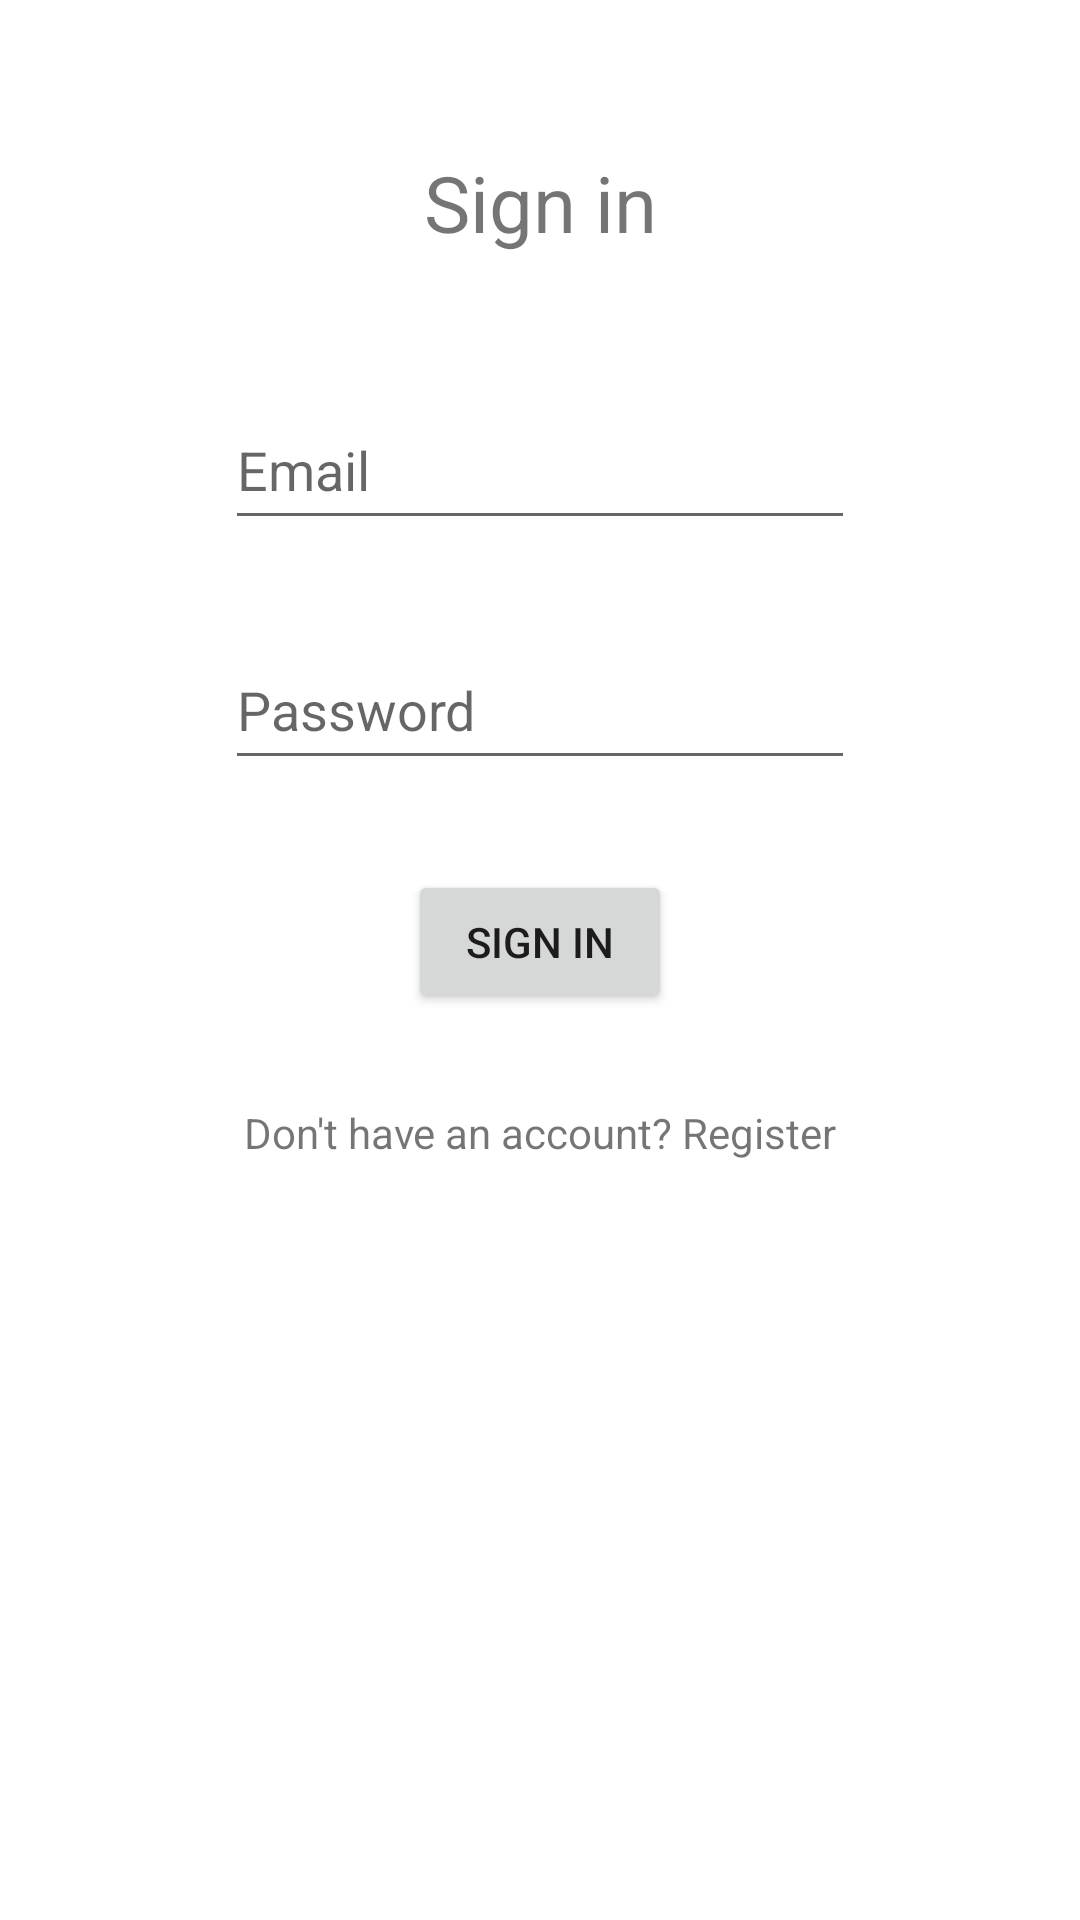

Write the Android layout XML for this screen, with the resource values it uses.
<!-- AndroidManifest.xml: application theme Theme.Stanarko -->
<!-- res/layout/activity_prijava.xml -->
<?xml version="1.0" encoding="utf-8"?>
<androidx.constraintlayout.widget.ConstraintLayout xmlns:android="http://schemas.android.com/apk/res/android"
    xmlns:app="http://schemas.android.com/apk/res-auto"
    xmlns:tools="http://schemas.android.com/tools"
    android:layout_width="match_parent"
    android:layout_height="match_parent"
    tools:context=".F02_Prijava.Prijava">

    <TextView
        android:id="@+id/tv_login"
        android:textSize="26sp"
        android:text="@string/sign_in"

        android:layout_width="wrap_content"
        android:layout_height="50dp"
        android:layout_marginTop="50dp"

        app:layout_constraintEnd_toEndOf="parent"
        app:layout_constraintStart_toStartOf="parent"
        app:layout_constraintTop_toTopOf="parent"
        app:layout_constraintHorizontal_bias="0.5"/>

    <EditText
        android:id="@+id/et_mail"
        android:inputType="textEmailAddress"
        android:hint="@string/email_login"

        android:layout_width="wrap_content"
        android:layout_height="50dp"
        android:ems="10"

        android:layout_marginTop="30dp"
        app:layout_constraintEnd_toEndOf="parent"
        app:layout_constraintStart_toStartOf="parent"
        app:layout_constraintTop_toBottomOf="@+id/tv_login" />

    <EditText
        android:id="@+id/et_password"
        android:inputType="textPassword"
        android:hint="@string/password_login"

        android:layout_width="wrap_content"
        android:layout_height="50dp"
        android:ems="10"

        android:layout_marginTop="30dp"
        app:layout_constraintEnd_toEndOf="parent"
        app:layout_constraintStart_toStartOf="parent"
        app:layout_constraintTop_toBottomOf="@+id/et_mail" />

    <Button
        android:id="@+id/btn_login"
        android:layout_width="wrap_content"

        android:layout_height="wrap_content"
        android:layout_marginTop="30dp"

        android:text="Sign in"
        app:layout_constraintEnd_toEndOf="parent"
        app:layout_constraintStart_toStartOf="parent"
        app:layout_constraintTop_toBottomOf="@+id/et_password" />

    <TextView
        android:id="@+id/login_prompt"
        android:layout_width="wrap_content"
        android:layout_height="wrap_content"
        android:layout_marginTop="30dp"
        android:text="Don't have an account? Register"
        app:layout_constraintEnd_toEndOf="parent"
        app:layout_constraintStart_toStartOf="parent"
        app:layout_constraintTop_toBottomOf="@+id/btn_login" />
</androidx.constraintlayout.widget.ConstraintLayout>
<!-- resources referenced by this layout -->
<resources>
  <string name="email_login">Email</string>
  <string name="password_login">Password</string>
  <string name="sign_in">Sign in</string>
  <style name="Theme.Stanarko" parent="Theme.MaterialComponents.DayNight.DarkActionBar">
          
          <item name="colorPrimary">@color/purple_500</item>
          <item name="colorPrimaryVariant">@color/purple_700</item>
          <item name="colorOnPrimary">@color/white</item>
          
          <item name="colorSecondary">@color/teal_200</item>
          <item name="colorSecondaryVariant">@color/teal_700</item>
          <item name="colorOnSecondary">@color/black</item>
          
          <item name="android:statusBarColor">?attr/colorPrimaryVariant</item>
          
      </style>
  <!-- not gathered from this repository: default colours our renderer supplied (Android Studio template values) -->
  <color name="purple_500">#FF6200EE</color>
  <color name="purple_700">#FF3700B3</color>
  <color name="teal_200">#FF03DAC5</color>
  <color name="teal_700">#FF018786</color>
  <color name="black">#FF000000</color>
  <color name="white">#FFFFFFFF</color>
</resources>
